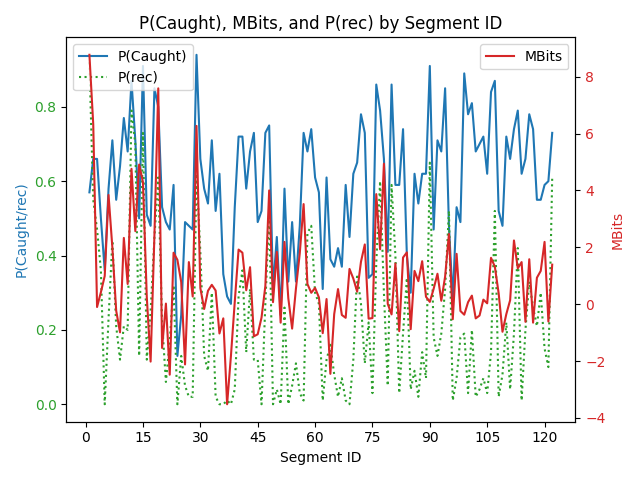

Source data for this figure (header and first rows):
segment_id, pcaught, prec, mbits, segment_text
1, 0.57, 0.92, 8.77, This is a story about three of my friend…
2, 0.66, 0.55, 6.33, that I met in 1949
3, 0.66, 0.47, -0.1, when I started college.
4, 0.5, 0.36, 0.42, Actually I met them before that,
5, 0.36, 0.0, 0.99, we became friends after we all...
6, 0.58, 0.23, 3.84, went to school at the same place.
7, 0.71, 0.44, 1.99, Previous to that during high school we'd…
8, 0.55, 0.21, -0.23, and so we were acquainted.
9, 0.64, 0.12, -0.99, But then after graduation when we all en…
10, 0.77, 0.21, 2.33, we found that the four of us were all no…
11, 0.68, 0.2, 0.71, and we became quite good friends.
12, 0.87, 0.79, 4.76, I was the kid from the farm,
13, 0.71, 0.7, 2.57, the other three guys all lived in the ci…
14, 0.5, 0.13, 4.91, So being big macho men that we all were,
15, 0.91, 0.73, 4.29, they used to like to come out to the far…
16, 0.51, 0.12, 0.25, and they'd come out,
17, 0.48, 0.25, -2.02, and help me do chores and things like th…
18, 0.85, 0.45, 2.44, Then we'd go rabbit hunting and squirrel…
19, 0.8, 0.61, 7.59, I never really enjoyed hunting.
20, 0.53, 0.22, -1.54, Uh ... being born and raised on the farm…
21, 0.49, 0.06, 0.02, wasn't all that exciting to me.
22, 0.47, 0.17, -2.48, But these guys got a big kick out of it,
23, 0.59, 0.32, 1.81, so I'd go along just to be one of the gr…
24, 0.13, 0.0, 1.56, Things went on,
25, 0.24, 0.13, 0.78, we did this for several years,
26, 0.49, 0.05, -2.12, they were always coming out to the farm,
27, 0.48, 0.02, 1.48, and hunting.
28, 0.47, 0.02, 0.27, After we'd been acquainted for several y…
29, 0.94, 0.62, 6.27, one of them got the idea they'd like to …
30, 0.66, 0.41, 0.57, Now that didn't really appeal to me,
31, 0.58, 0.13, -0.17, but I'd always been one of the group,
32, 0.54, 0.09, 0.47, and I couldn't find any real reason not …
33, 0.71, 0.3, 0.68, so I left them talk me into it,
34, 0.52, 0.02, 0.48, wasn't too hepped up on this at all.
35, 0.62, 0.0, -1.03, I don't care anything really much about …
36, 0.35, 0.0, -0.5, let alone bear hunting.
37, 0.29, 0.01, -3.52, Be about my luck the bear would wind up …
38, 0.27, 0.0, -1.82, But as I said,
39, 0.53, 0.04, 0.08, I left them talk me into it.
40, 0.72, 0.29, 1.92, So we took an airplane out of Fort Wayne…
41, 0.72, 0.36, 1.81, and we flew way up into Canada some plac…
42, 0.58, 0.14, 0.49, and we landed on a lake,
43, 0.68, 0.31, 1.3, and then we rented canoes,
44, 0.73, 0.12, -1.13, and paddled for another ... day and a ha…
45, 0.49, 0.12, -1.06, 'till we got way up in the north woods.
46, 0.52, 0.0, -0.47, Then after we ... went as far as we coul…
47, 0.73, 0.27, 0.64, then we had to backpack for another ... …
48, 0.75, 0.52, 4.0, 'till we got to this cabin that they had…
49, 0.31, 0.0, 0.07, And after I got there,
50, 0.45, 0.04, 1.84, I was even more apprehensive than I had …
51, 0.24, 0.0, -0.65, 'cause I didn't really need any part of …
52, 0.58, 0.26, 2.19, That was pretty spooky looking territory…
53, 0.33, 0.0, 0.21, So we got up there,
54, 0.49, 0.05, -0.86, and got set up in the cabin,
55, 0.33, 0.11, 0.55, and ... got our groceries stored and eve…
56, 0.48, 0.03, 1.79, And after we got to discussing it
57, 0.73, 0.01, 3.52, those guys weren't any more hot about go…
58, 0.68, 0.46, 0.71, We sat around there for three or four da…
59, 0.74, 0.48, 0.4, played cards,
60, 0.61, 0.3, 0.57, and ate,
... 62 more rows
